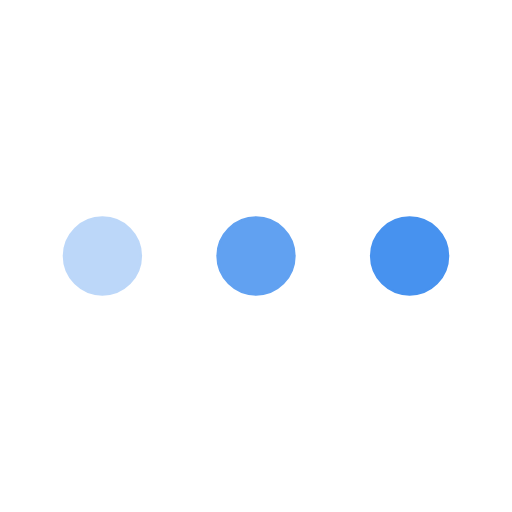
t = 0.00 s
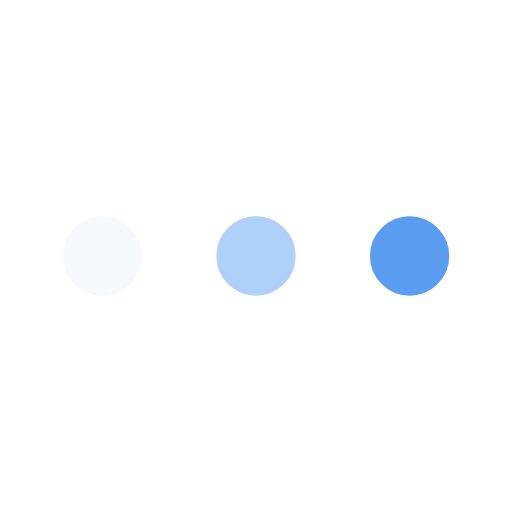
t = 0.18 s
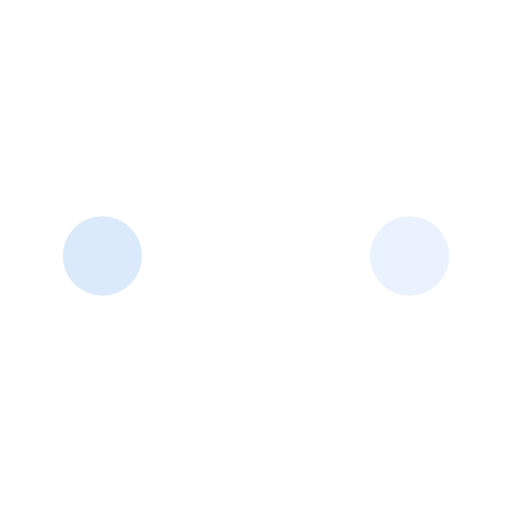
t = 0.53 s
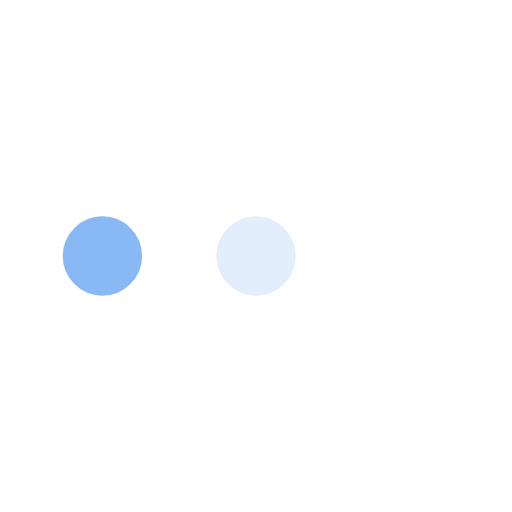
t = 0.70 s
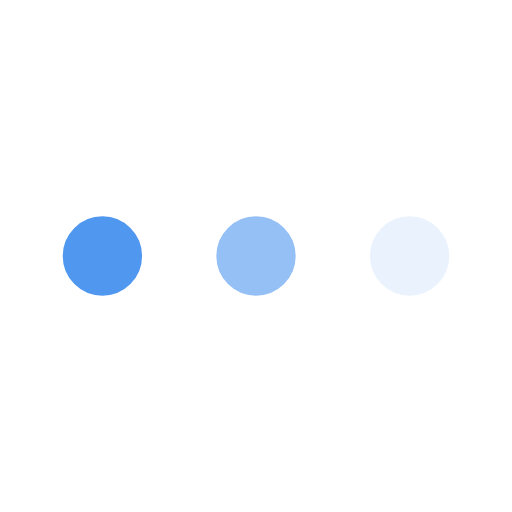
t = 0.88 s
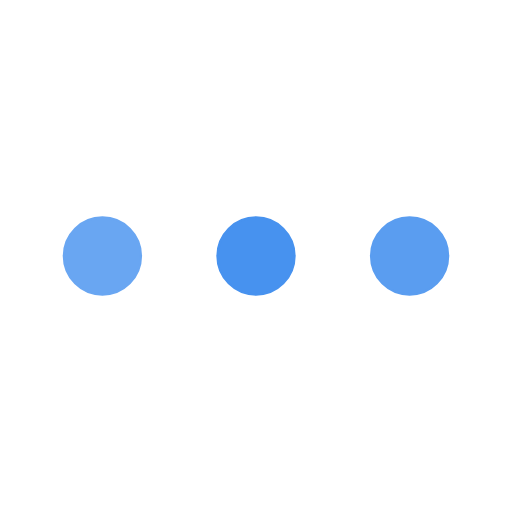
t = 1.23 s

The animated SVG that drew these frames (rendered in a browser with its animation timeline set to each time). Animation: 3 SMIL elements (animate=3); one cycle of 1.40 s, repeats indefinitely.

<svg xmlns='http://www.w3.org/2000/svg' viewBox='0 0 200 200'><circle fill='#4792EF' stroke='#4792EF' strokeWidth='8' r='15' cx='40' cy='100'><animate attributeName='opacity' calcMode='spline' dur='1.4' values='1;0;1;' keySplines='.5 0 .5 1;.5 0 .5 1' repeatCount='indefinite' begin='-.4'></animate></circle><circle fill='#4792EF' stroke='#4792EF' strokeWidth='8' r='15' cx='100' cy='100'><animate attributeName='opacity' calcMode='spline' dur='1.4' values='1;0;1;' keySplines='.5 0 .5 1;.5 0 .5 1' repeatCount='indefinite' begin='-.2'></animate></circle><circle fill='#4792EF' stroke='#4792EF' strokeWidth='8' r='15' cx='160' cy='100'><animate attributeName='opacity' calcMode='spline' dur='1.4' values='1;0;1;' keySplines='.5 0 .5 1;.5 0 .5 1' repeatCount='indefinite' begin='0'></animate></circle></svg>
